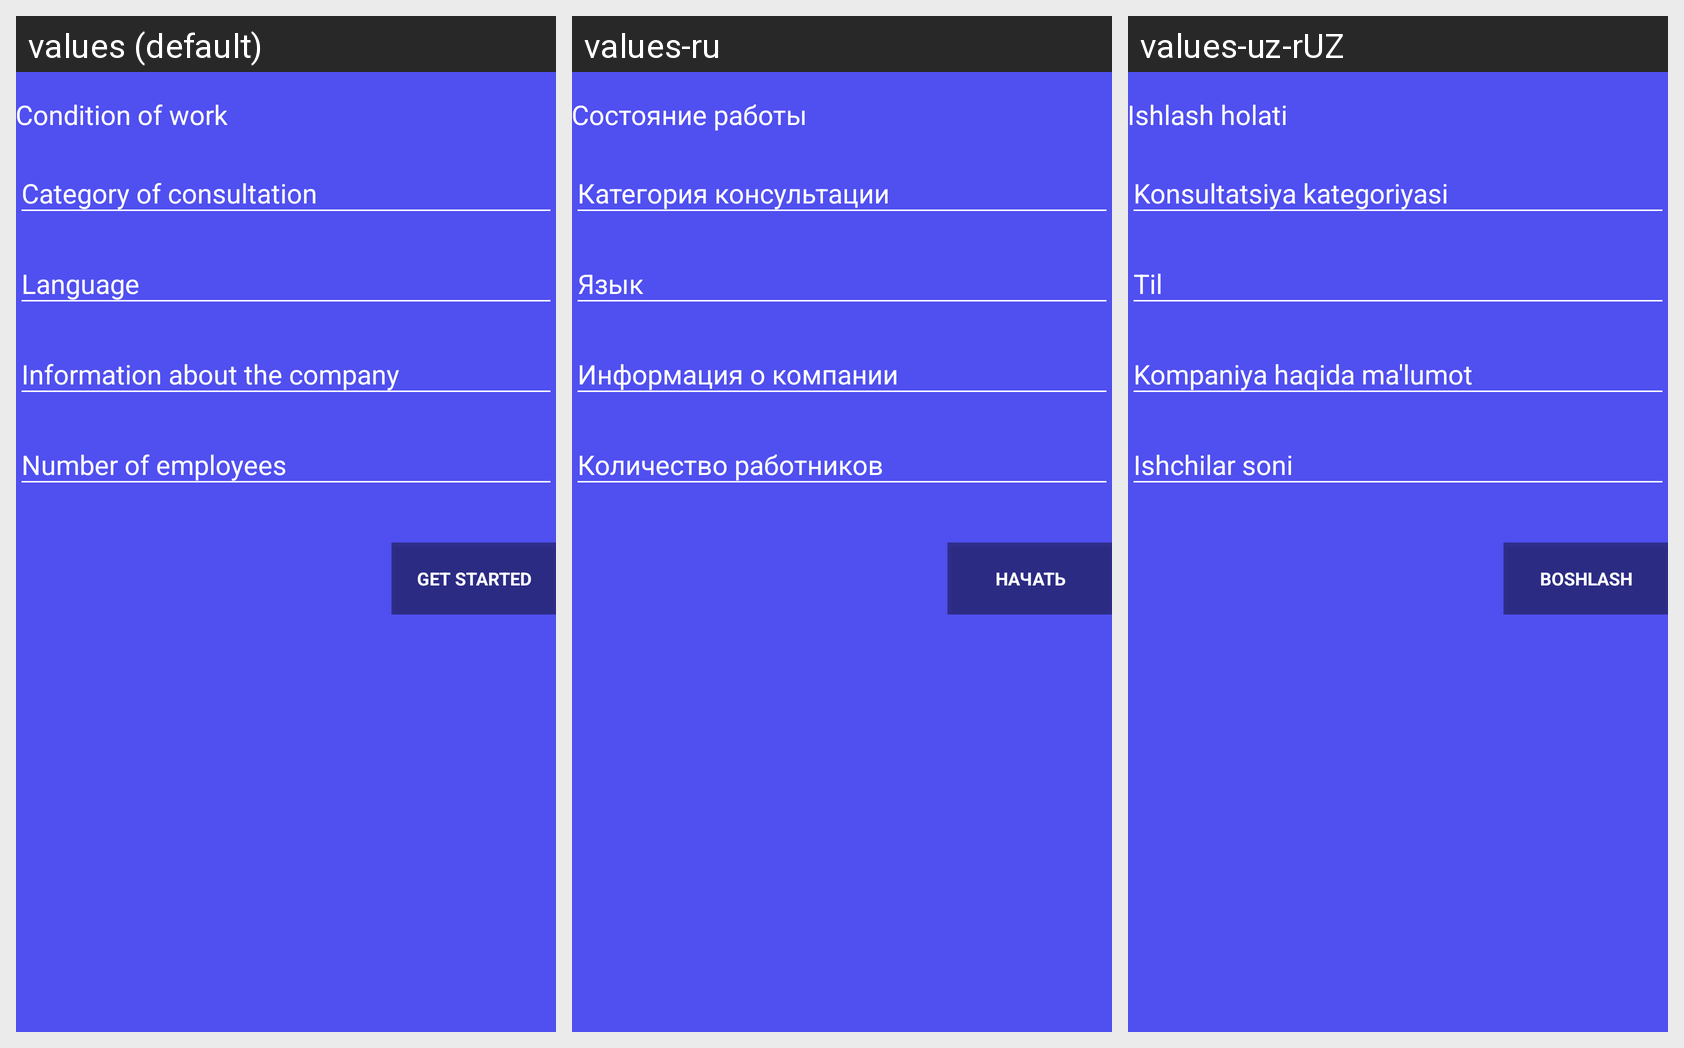

Translations of the strings shown on this Android screen, per locale in the grid:
Android screen res/layout/fragment_consultant_legal_info2.xml rendered under 3 locales, left to right: values (default), values-ru, values-uz-rUZ. Device: Nexus 5 (rendered at 1080×1920; each locale shown at half size, 540×960, under a caption strip naming it); theme AppTheme.
Strings drawn on this screen, with the default value and each locale's value (text and hints the layout hard-codes, and strings that could not be matched under every locale, appear in the picture but are not listed):

condition_of_work
  values: Condition of work
  values-ru: Состояние работы
  values-uz-rUZ: Ishlash holati

get_started
  values: GET STARTED
  values-ru: НАЧАТЬ
  values-uz-rUZ: Boshlash
